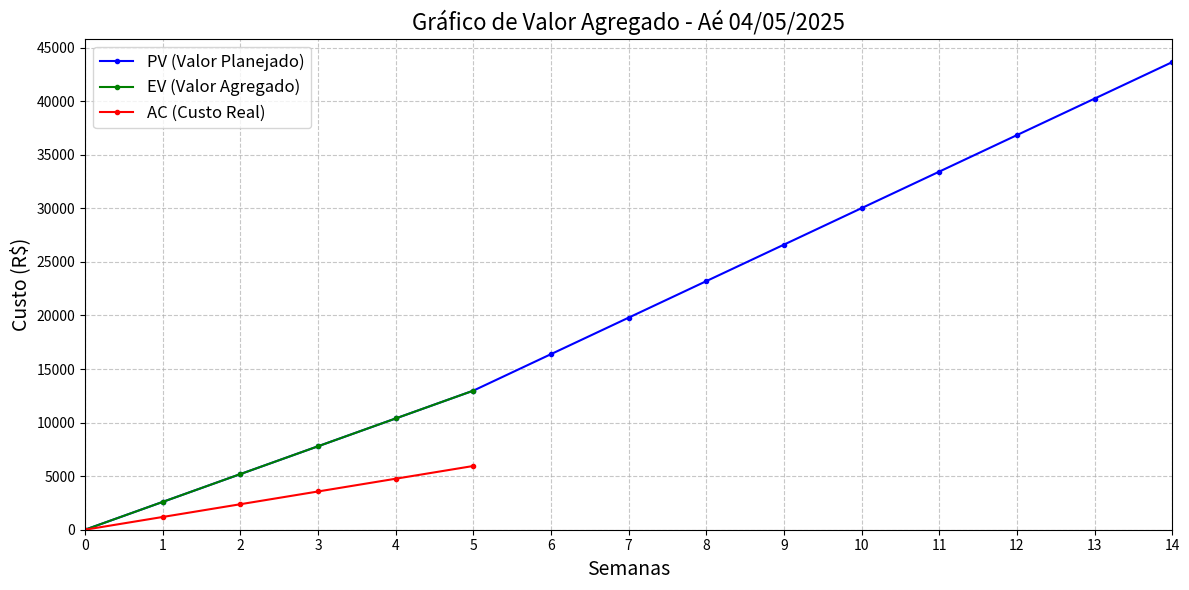

Python code for this plot:
import matplotlib.pyplot as plt
import numpy as np

# Definição dos parâmetros do gráfico (inalterados)
orcamento_max = 43650.00
semanas_max = 14
semana_parada_ev_ac = 5
ev_na_semana_parada = 12981.51
ac_na_semana_parada = 5950.00

# 1. PV (Valor Planejado) - MODIFICADO (mantido como no passo anterior)
x_pv = np.array(range(semanas_max + 1))
y_pv = np.zeros(semanas_max + 1)

# Segmento 1 do PV
if semana_parada_ev_ac > 0:
    slope_pv1 = ev_na_semana_parada / semana_parada_ev_ac
    for i in range(semana_parada_ev_ac + 1):
        y_pv[i] = i * slope_pv1
    y_pv[semana_parada_ev_ac] = ev_na_semana_parada
elif semana_parada_ev_ac == 0:
    y_pv[0] = ev_na_semana_parada

# Segmento 2 do PV
ponto_inicial_pv2_x = semana_parada_ev_ac
ponto_inicial_pv2_y = ev_na_semana_parada
ponto_final_pv2_x = semanas_max
ponto_final_pv2_y = orcamento_max

if ponto_final_pv2_x > ponto_inicial_pv2_x:
    slope_pv2 = (ponto_final_pv2_y - ponto_inicial_pv2_y) / (ponto_final_pv2_x - ponto_inicial_pv2_x)
    for i in range(ponto_inicial_pv2_x + 1, ponto_final_pv2_x + 1):
        y_pv[i] = ponto_inicial_pv2_y + (i - ponto_inicial_pv2_x) * slope_pv2
    y_pv[ponto_final_pv2_x] = ponto_final_pv2_y

# 2. EV (Valor Agregado) - Inalterado
x_ev = np.array(range(semana_parada_ev_ac + 1))
y_ev = np.zeros(semana_parada_ev_ac + 1)
if semana_parada_ev_ac > 0:
    slope_ev = ev_na_semana_parada / semana_parada_ev_ac
    for i in range(1, semana_parada_ev_ac + 1):
        y_ev[i] = i * slope_ev
    y_ev[semana_parada_ev_ac] = ev_na_semana_parada
elif semana_parada_ev_ac == 0:
    if len(y_ev) > 0:
         y_ev[0] = ev_na_semana_parada

# 3. AC (Custo Real) - Inalterado
x_ac = np.array(range(semana_parada_ev_ac + 1))
y_ac = np.zeros(semana_parada_ev_ac + 1)
if semana_parada_ev_ac > 0:
    slope_ac = ac_na_semana_parada / semana_parada_ev_ac
    for i in range(1, semana_parada_ev_ac + 1):
        y_ac[i] = i * slope_ac
    y_ac[semana_parada_ev_ac] = ac_na_semana_parada
elif semana_parada_ev_ac == 0:
     if len(y_ac) > 0:
        y_ac[0] = ac_na_semana_parada

# Criação do Gráfico
# Alteração aqui: figsize=(12, 6) para "achatar" o eixo Y visualmente
plt.figure(figsize=(12, 6))

plt.plot(x_pv, y_pv, label='PV (Valor Planejado)', marker='.', linestyle='-', color='blue')
plt.plot(x_ev, y_ev, label='EV (Valor Agregado)', marker='.', linestyle='-', color='green')
plt.plot(x_ac, y_ac, label='AC (Custo Real)', marker='.', linestyle='-', color='red')

# Configurações do Gráfico
plt.title('Gráfico de Valor Agregado - Aé 04/05/2025', fontsize=16)
plt.xlabel('Semanas', fontsize=14)
plt.ylabel('Custo (R$)', fontsize=14)

plt.xlim(0, semanas_max)
plt.ylim(0, orcamento_max * 1.05)

plt.xticks(np.arange(0, semanas_max + 1, 1))
plt.yticks(np.arange(0, orcamento_max + 5000, 5000))

plt.legend(fontsize=12)
plt.grid(True, linestyle='--', alpha=0.7)
plt.tight_layout()

# Salvar e mostrar o gráfico
plt.savefig('grafico_valor_agregado_pv_ajustado_achatado.png')
plt.show()